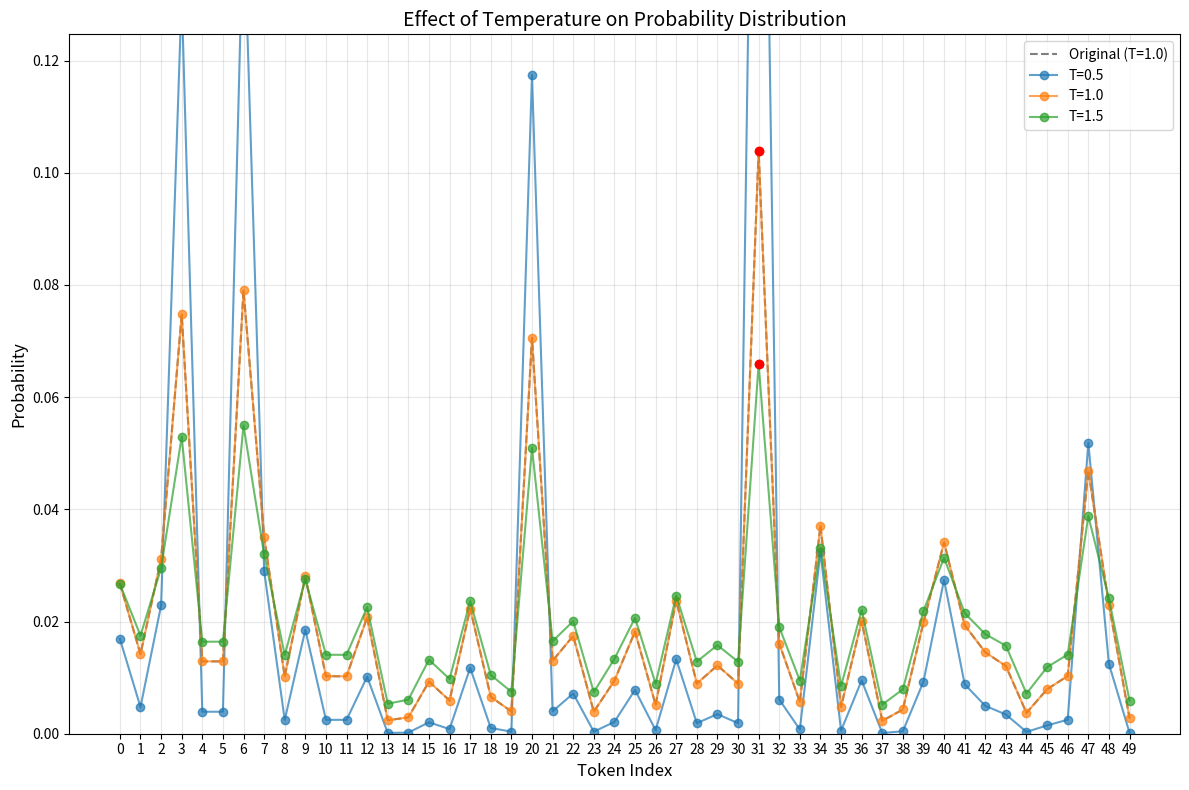
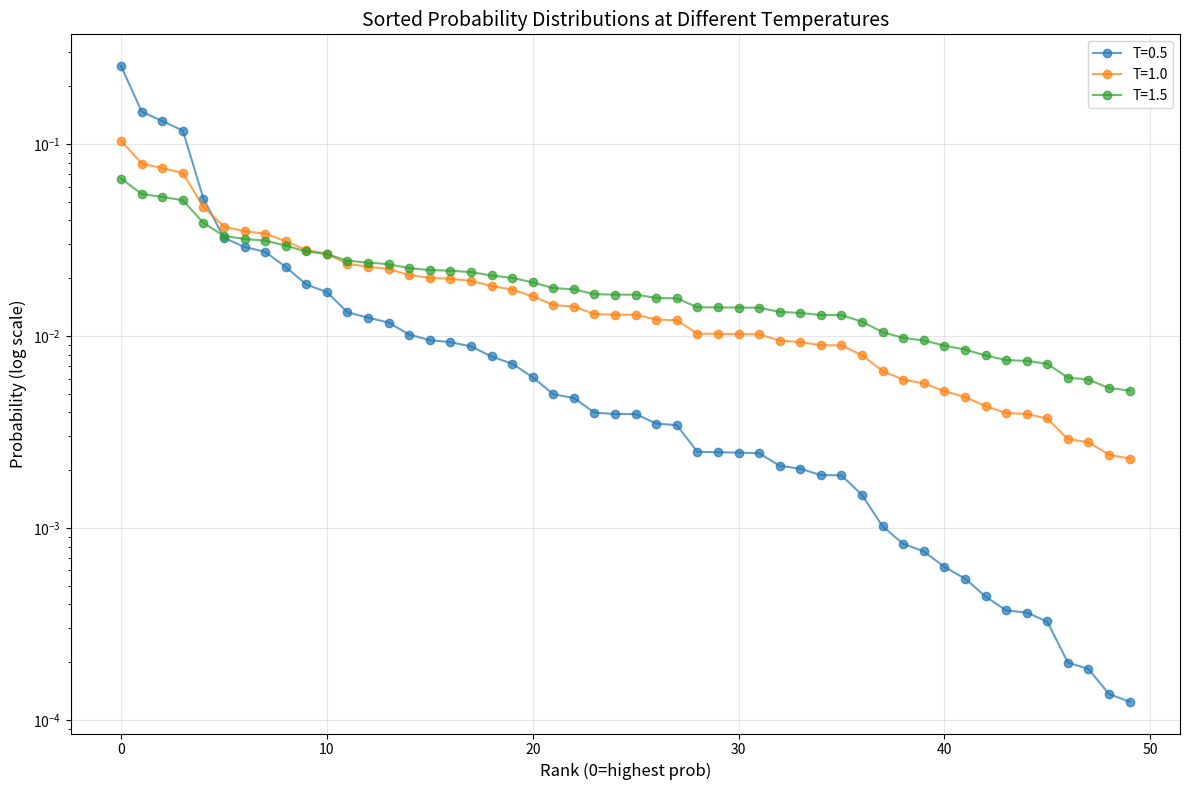

Generate these figures, in order, with matplotlib:
import matplotlib.pyplot as plt
import numpy as np
from scipy.special import softmax

# 模拟原始logits
np.random.seed(42)
logits = np.random.normal(0, 1, 50)  # 50个token的logits
temperatures = [0.5, 1.0, 1.5]

# 创建第一个图形：原始分布视图
plt.figure(figsize=(12, 8))
original_probs = softmax(logits)
plt.plot(original_probs, 'k--', alpha=0.5, label='Original (T=1.0)')

for temp in temperatures:
    scaled_logits = logits / temp
    probs = softmax(scaled_logits)
    plt.plot(probs, 'o-', label=f'T={temp}', alpha=0.7)

plt.title('Effect of Temperature on Probability Distribution', fontsize=14)
plt.xlabel('Token Index', fontsize=12)
plt.ylabel('Probability', fontsize=12)
plt.legend(fontsize=10)
plt.grid(True, alpha=0.3)
plt.xticks(np.arange(len(logits)))
plt.ylim(0, max(original_probs) * 1.2)

# 高亮最高概率token
max_idx = np.argmax(original_probs)
for temp in temperatures:
    scaled_logits = logits / temp
    probs = softmax(scaled_logits)
    plt.scatter(max_idx, probs[max_idx], color='red', zorder=5)

plt.tight_layout()
plt.savefig('temperature_effect_raw.png', dpi=300, bbox_inches='tight')
plt.close()  # 关闭图形以释放内存

# 创建第二个图形：排序视图
plt.figure(figsize=(12, 8))
for temp in temperatures:
    scaled_logits = logits / temp
    probs = softmax(scaled_logits)
    sorted_probs = np.sort(probs)[::-1]  # 降序排列
    plt.plot(sorted_probs, 'o-', label=f'T={temp}', alpha=0.7)

plt.title('Sorted Probability Distributions at Different Temperatures',
          fontsize=14)
plt.xlabel('Rank (0=highest prob)', fontsize=12)
plt.ylabel('Probability (log scale)', fontsize=12)
plt.legend(fontsize=10)
plt.grid(True, alpha=0.3)
plt.yscale('log')
plt.tight_layout()
plt.savefig('temperature_effect_sorted.png', dpi=300, bbox_inches='tight')
plt.close()
